Labelled photos from "data_split", an image-classification folder in Adamsyaifullah/ADAM_SYAIFULLAH. The possible labels are: mild demented, moderate demented, non demented, very mild demented.

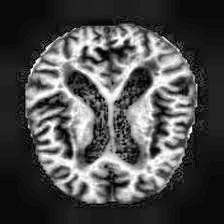
Label: mild demented

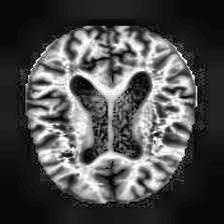
Label: non demented

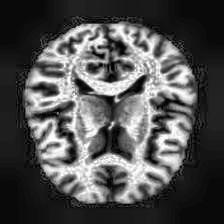
Label: non demented

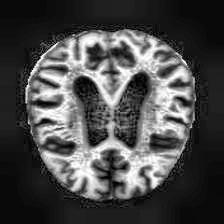
Label: very mild demented

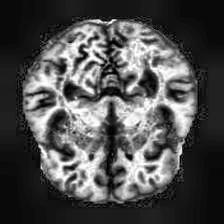
Label: very mild demented

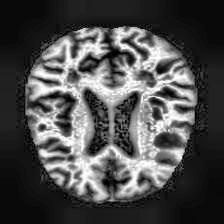
Label: mild demented
